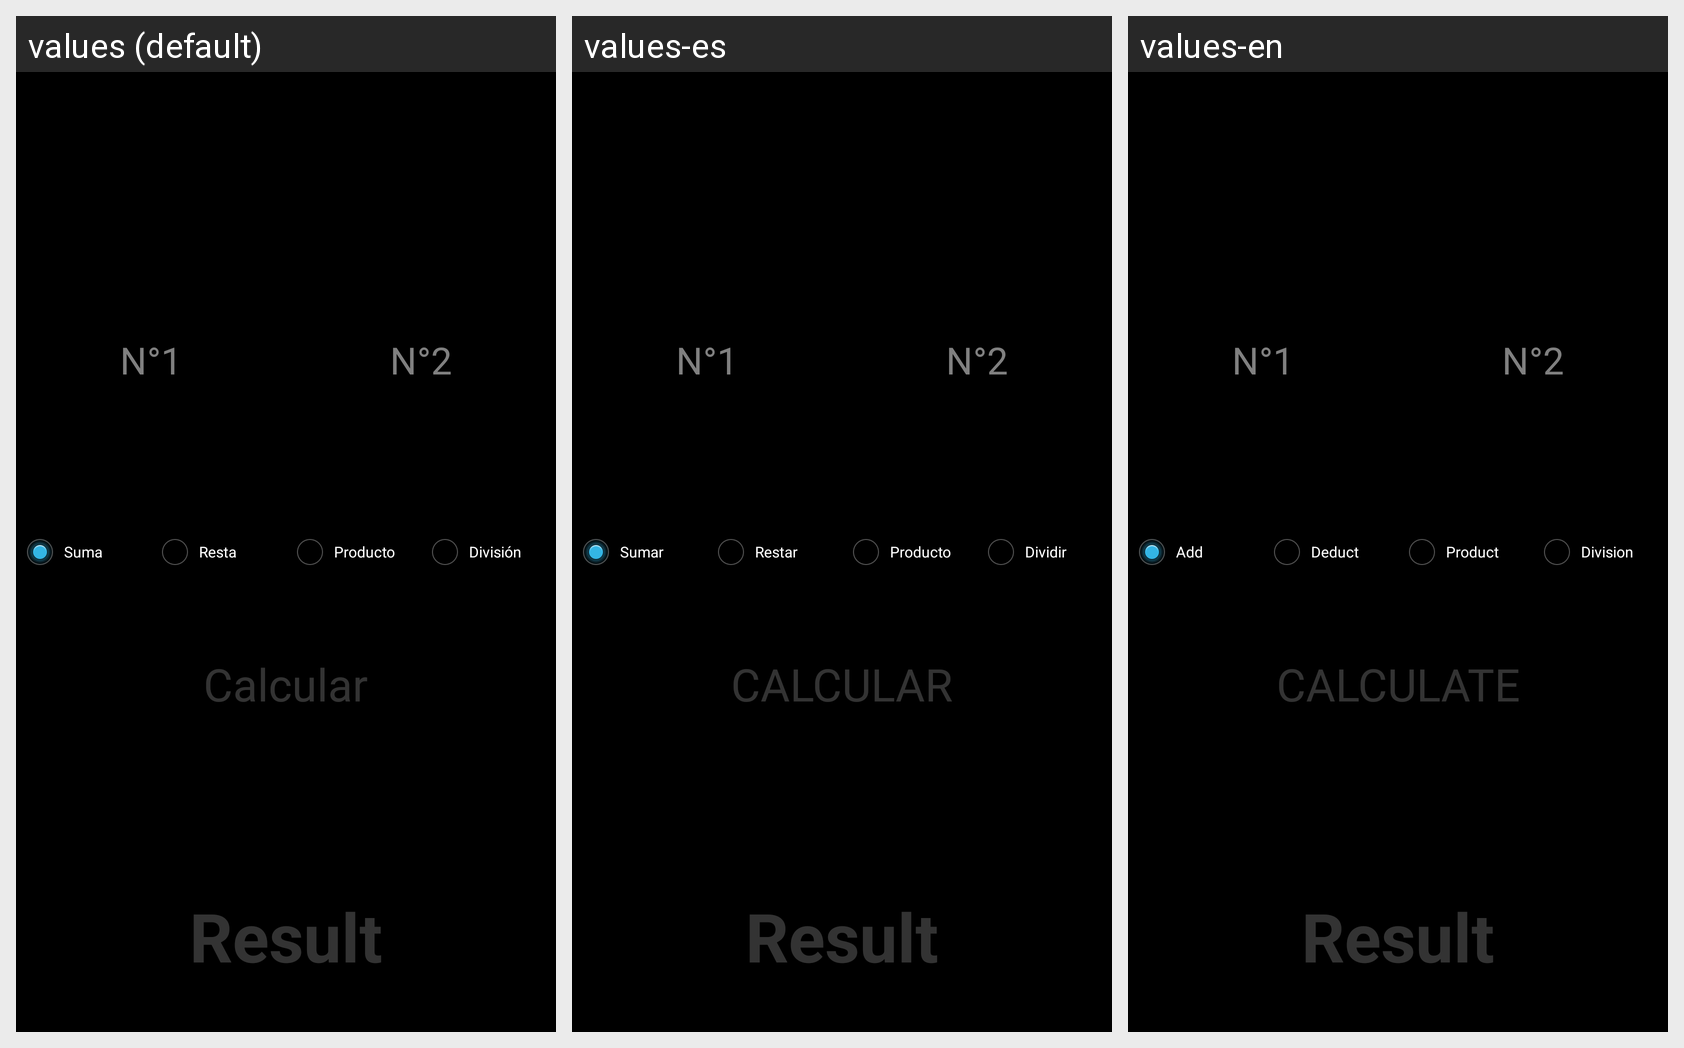

Here is an Android app screen in its default locale and in the app's own translations. Write out the translated-string differences for the strings that appear on this screen.
Android screen res/layout/activity_main.xml rendered under 3 locales, left to right: values (default), values-es, values-en. Device: Nexus 5 (rendered at 1080×1920; each locale shown at half size, 540×960, under a caption strip naming it); theme AppTheme.
Strings drawn on this screen, with the default value and each locale's value (text and hints the layout hard-codes, and strings that could not be matched under every locale, appear in the picture but are not listed):

Op1
  values: N°1
  values-es: N°1
  values-en: N°1

Op2
  values: N°2
  values-es: N°2
  values-en: N°2

Sum
  values: Suma
  values-es: Sumar
  values-en: Add

Res
  values: Resta
  values-es: Restar
  values-en: Deduct

Prod
  values: Producto
  values-es: Producto
  values-en: Product

Div
  values: División
  values-es: Dividir
  values-en: Division

Calu
  values: Calcular
  values-es: CALCULAR
  values-en: CALCULATE

Rta
  values: Result
  values-es: Result
  values-en: Result
